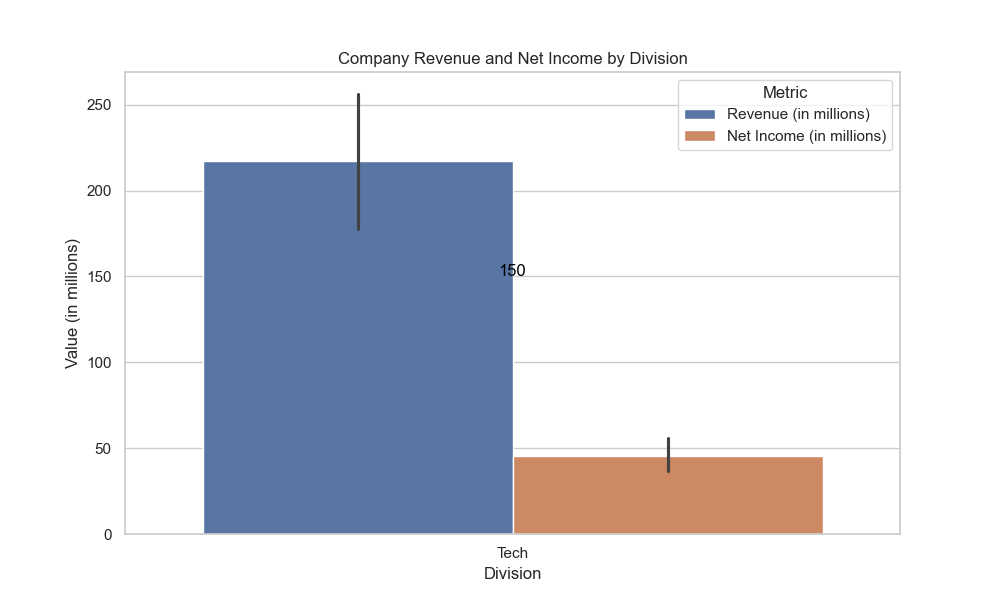

The data file committed next to this chart (first rows):
Date, Division, Revenue (in millions), Net Income (in millions), Geography
2023-01-31, Tech, 150, 30, North America
2023-04-30, Tech, 200, 40, North America
2023-07-31, Tech, 250, 50, North America
2023-10-31, Tech, 300, 70, North America
2022-01-31, Tech, 140, 28, Europe
2022-04-30, Tech, 180, 38, Europe
2022-07-31, Tech, 230, 48, Europe
2022-10-31, Tech, 290, 60, Europe
